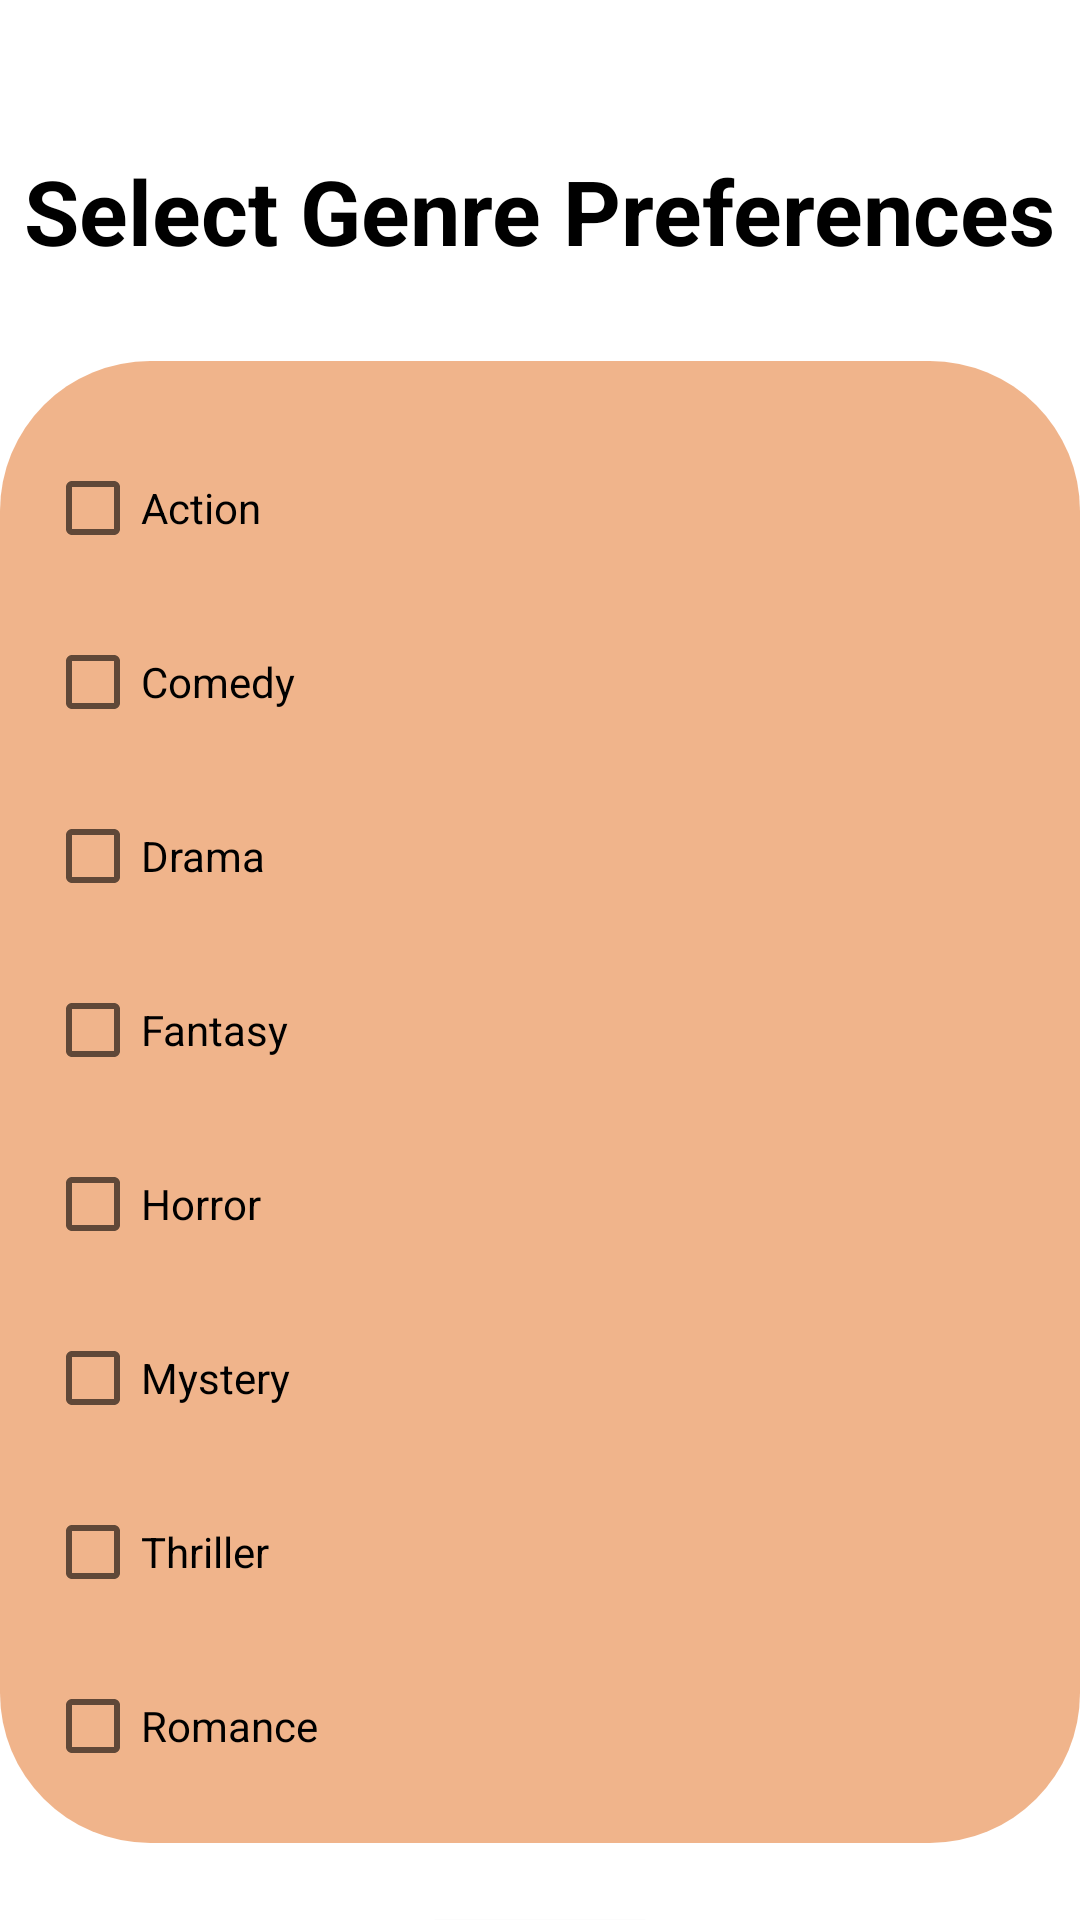

Reconstruct the res/layout file that produces this screen, plus the resources it refers to.
<!-- AndroidManifest.xml: application theme Theme.Firedatabase_assis -->
<!-- res/layout/activity_preference.xml -->
<?xml version="1.0" encoding="utf-8"?>
<LinearLayout xmlns:android="http://schemas.android.com/apk/res/android"
    xmlns:tools="http://schemas.android.com/tools"
    android:id="@+id/main"
    android:layout_width="match_parent"
    android:layout_height="match_parent"
    android:orientation="vertical"
    tools:context=".settings.GenresActivity">


    <TextView
        android:id="@+id/textpref"
        android:layout_width="wrap_content"
        android:layout_height="wrap_content"
        android:layout_gravity="center"
        android:layout_marginTop="50dp"
        android:text="Select Genre Preferences"
        android:textColor="@color/black"
        android:textSize="30sp"
        android:textStyle="bold" />

    <LinearLayout
        android:layout_width="match_parent"
        android:layout_height="wrap_content"
        android:background="@drawable/lightor_backgroung"
        android:padding="15dp"
        android:orientation="vertical"
        android:layout_marginTop="30dp">

        <RelativeLayout
            android:layout_width="match_parent"
            android:layout_height="wrap_content">

            <CheckBox
                android:id="@+id/checkBox"
                android:layout_width="match_parent"
                android:layout_height="wrap_content"
                android:text="Action"
                android:layout_marginTop="10dp" />

        </RelativeLayout>

        <RelativeLayout
            android:layout_width="match_parent"
            android:layout_height="wrap_content">

            <CheckBox
                android:id="@+id/checkBox2"
                android:layout_width="match_parent"
                android:layout_height="wrap_content"
                android:text="Comedy"
                android:layout_marginTop="10dp" />
        </RelativeLayout>

        <RelativeLayout
            android:layout_width="match_parent"
            android:layout_height="wrap_content">

            <CheckBox
                android:id="@+id/checkBox3"
                android:layout_width="match_parent"
                android:layout_height="wrap_content"
                android:text="Drama"
                android:layout_marginTop="10dp" />

        </RelativeLayout>

        <RelativeLayout
            android:layout_width="match_parent"
            android:layout_height="wrap_content">

            <CheckBox
                android:id="@+id/checkBox4"
                android:layout_width="match_parent"
                android:layout_height="wrap_content"
                android:text="Fantasy"
                android:layout_marginTop="10dp" />

        </RelativeLayout>

        <RelativeLayout
            android:layout_width="match_parent"
            android:layout_height="wrap_content">

            <CheckBox
                android:id="@+id/checkBox5"
                android:layout_width="match_parent"
                android:layout_height="wrap_content"
                android:text="Horror"
                android:layout_marginTop="10dp" />

        </RelativeLayout>

        <RelativeLayout
            android:layout_width="match_parent"
            android:layout_height="wrap_content">

            <CheckBox
                android:id="@+id/checkBox6"
                android:layout_width="match_parent"
                android:layout_height="wrap_content"
                android:text="Mystery"
                android:layout_marginTop="10dp" />

        </RelativeLayout>

        <RelativeLayout
            android:layout_width="match_parent"
            android:layout_height="wrap_content">

            <CheckBox
                android:id="@+id/checkBox7"
                android:layout_width="match_parent"
                android:layout_height="wrap_content"
                android:text="Thriller"
                android:layout_marginTop="10dp" />

        </RelativeLayout>

        <RelativeLayout
            android:layout_width="match_parent"
            android:layout_height="wrap_content">

            <CheckBox
                android:id="@+id/checkBox8"
                android:layout_width="match_parent"
                android:layout_height="wrap_content"
                android:text="Romance"
                android:layout_marginTop="10dp" />

        </RelativeLayout>

    </LinearLayout>

    <Button
        android:id="@+id/saveSettings"
        android:layout_width="80dp"
        android:layout_height="40dp"
        android:layout_gravity="center"
        android:layout_marginStart="10dp"
        android:layout_marginLeft="10dp"
        android:layout_marginTop="20dp"
        android:layout_marginEnd="10dp"
        android:layout_marginRight="10dp"
        android:layout_marginBottom="10dp"
        android:text="Save" />

    <Button
        android:id="@+id/backSettings"
        android:layout_width="34dp"
        android:layout_height="34dp"
        android:layout_marginStart="15dp"
        android:layout_marginLeft="10dp"
        android:layout_marginTop="70dp"
        android:layout_marginEnd="10dp"
        android:layout_marginRight="10dp"
        android:layout_marginBottom="10dp"
        android:background="@drawable/arrow_back"
        android:padding="15dp" />


</LinearLayout>
<!-- resources referenced by this layout -->
<resources>
  <color name="black">#FF000000</color>
  <!-- drawable lightor_backgroung (drawable) -->
  <?xml version="1.0" encoding="utf-8"?>
  <shape xmlns:android="http://schemas.android.com/apk/res/android"
      android:shape="rectangle">
      <solid android:color="@color/orange_light"/>
      <corners android:radius="50dp"/>
  
  </shape>
  <style name="Theme.Firedatabase_assis" parent="Theme.MaterialComponents.DayNight.NoActionBar">
          
          <item name="colorPrimary">@color/purple_500</item>
          <item name="colorPrimaryVariant">@color/purple_700</item>
          <item name="colorOnPrimary">@color/white</item>
          
          <item name="colorSecondary">@color/teal_200</item>
          <item name="colorSecondaryVariant">@color/teal_700</item>
          <item name="colorOnSecondary">@color/black</item>
          
          <item name="android:statusBarColor" tools:targetApi="l">?attr/colorPrimaryVariant</item>
  
      </style>
  <color name="orange_light">#CBECA16E</color>
  <color name="purple_500">#FF6200EE</color>
  <color name="purple_700">#FF3700B3</color>
  <color name="white">#FFFFFFFF</color>
  <color name="teal_200">#FF03DAC5</color>
  <color name="teal_700">#FF018786</color>
</resources>
